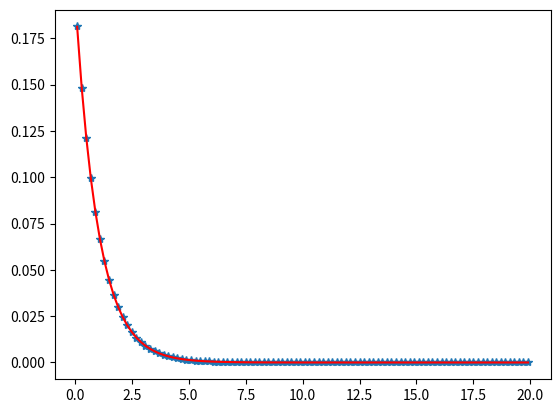

Python code for this plot:
import numpy as np
from matplotlib import pyplot as plt


alpha=1

n=10000000
q=np.random.rand(n)
t=np.log(q)/(-alpha)

bins=np.linspace(0,20,101)
aa,bb=np.histogram(t,bins)

cents=(bb[1:]+bb[:-1])/2
pred=np.exp(-alpha*cents)
aa=aa/aa.sum()
pred=pred/pred.sum()
plt.ion()
plt.clf()
plt.plot(cents,aa,'*')
plt.plot(cents,pred,'r')
plt.show()
